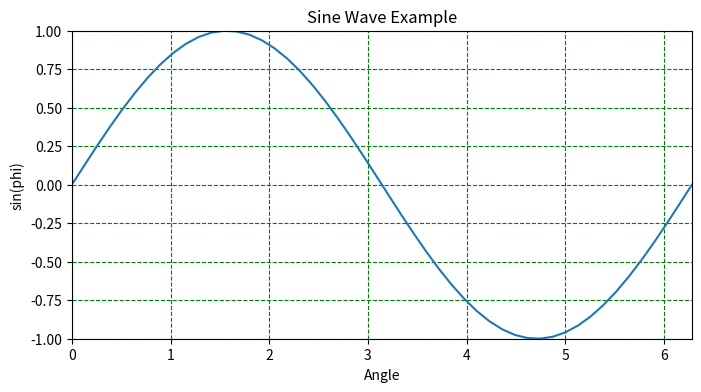

Python code for this plot:
import numpy as np
import matplotlib.pyplot as plt

phi = np.linspace(0, 2*np.pi, 50)  # phi array has 50 elements from 0 to 2pi
fig, ax = plt.subplots()           # Only one plot but call this to get fig and ax
ax.plot(phi, np.sin(phi))          # Plot a single cycle of a sine wave
ax.set_xlabel('Angle')             # Set axis label and plot heading/title
ax.set_ylabel('sin(phi)')
ax.set_title('Sine Wave Example')
ax.set_xlim(0,2*np.pi)             # Set the x and y axis limits exactly
ax.set_ylim(-1,1)
ax.grid(True, color = 'green',     # Enable grid lines and make the dashed
          linestyle = '--')        # and green coloured
fig.set_figwidth(8)                # 8 inches at 100 dpi = 800 pixels wide
fig.set_figheight(4)               # 4 inches at 100 dpi = 400 pixels high
plt.show()
